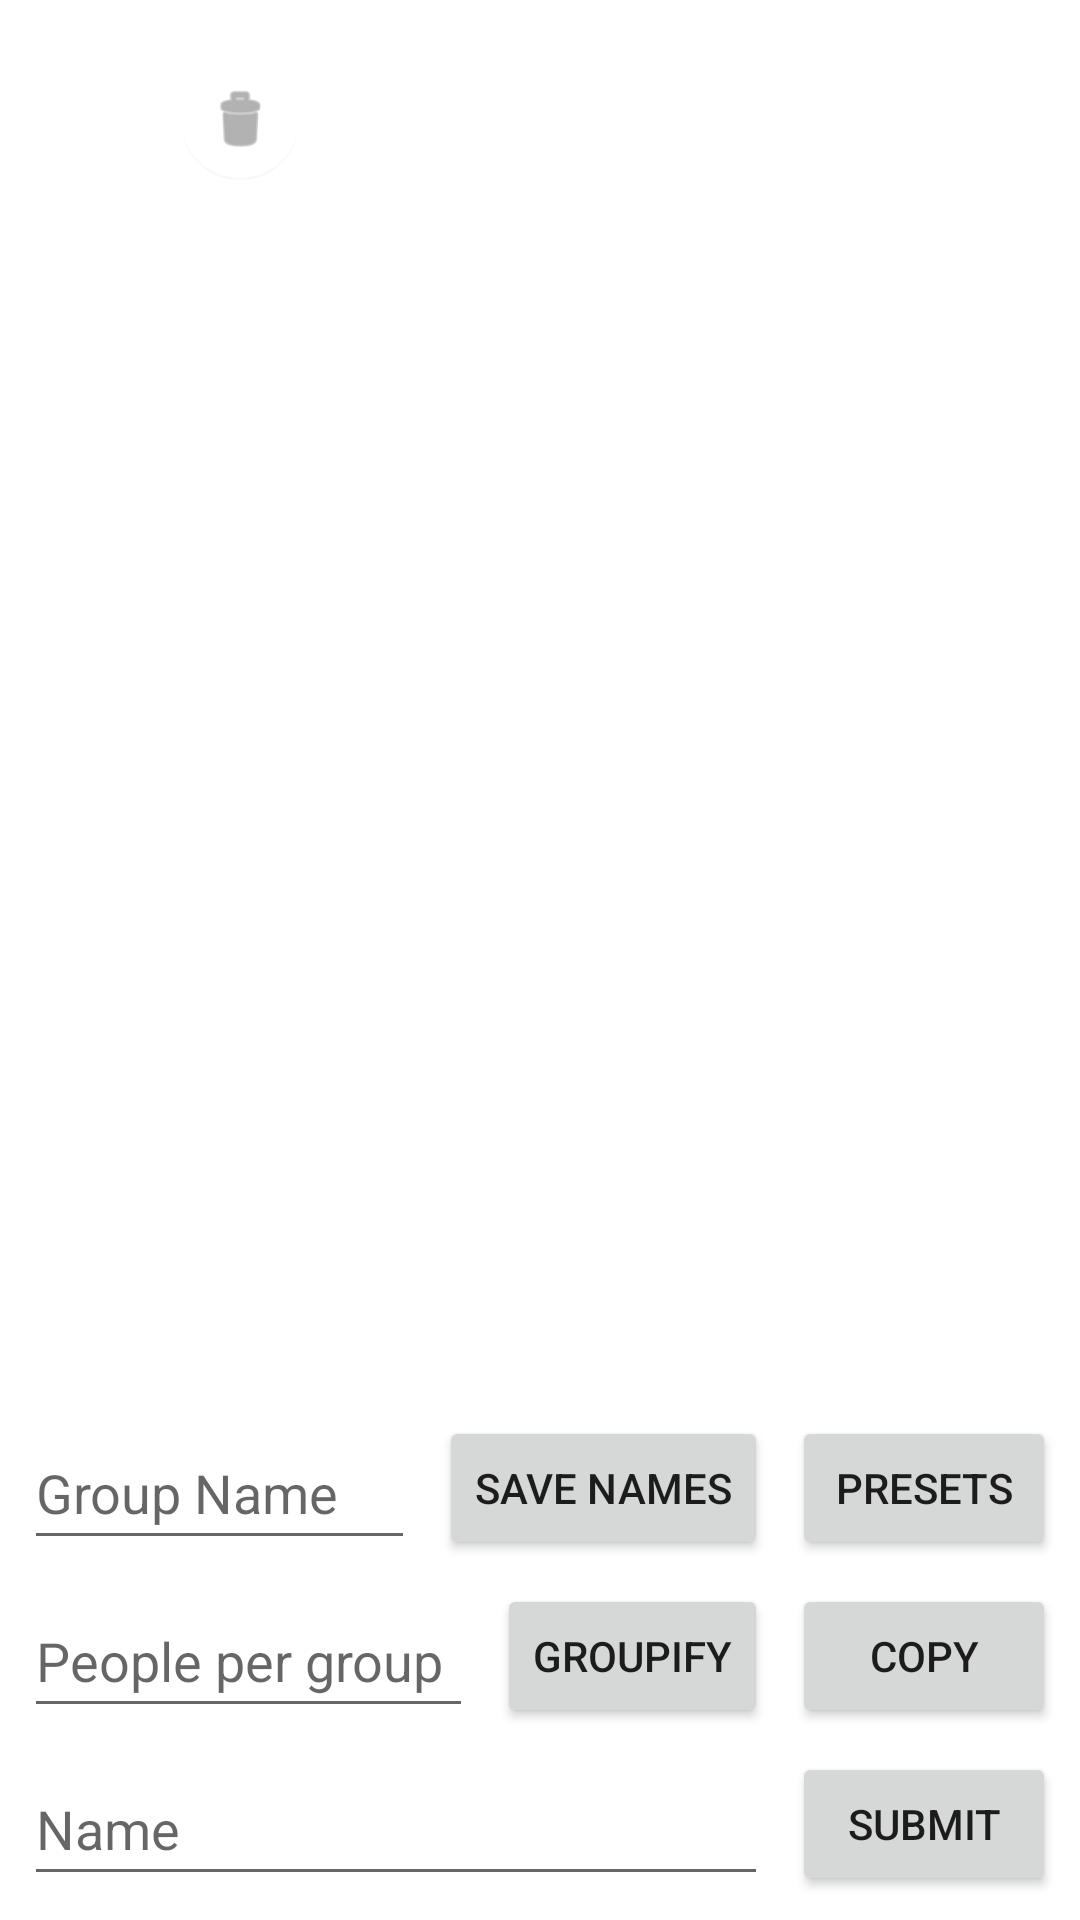

Reconstruct the res/layout file that produces this screen, plus the resources it refers to.
<!-- AndroidManifest.xml: application theme Theme.GruppeInndeling -->
<!-- res/layout/activity_main.xml -->
<?xml version="1.0" encoding="utf-8"?>
<androidx.constraintlayout.widget.ConstraintLayout xmlns:android="http://schemas.android.com/apk/res/android"
    xmlns:app="http://schemas.android.com/apk/res-auto"
    xmlns:tools="http://schemas.android.com/tools"
    android:layout_width="match_parent"
    android:layout_height="match_parent"
    android:background="@null"
    android:backgroundTint="@null"
    android:foregroundTint="@color/purple_200"
    tools:context=".MainActivity">

    <EditText
        android:id="@+id/textInput"
        android:layout_width="0dp"
        android:layout_height="48dp"
        android:layout_marginStart="8dp"
        android:layout_marginEnd="8dp"
        android:layout_marginBottom="8dp"
        android:ems="10"
        android:hint="Name"
        android:inputType="textPersonName"
        app:layout_constraintBottom_toBottomOf="parent"
        app:layout_constraintEnd_toStartOf="@+id/submitBtn"
        app:layout_constraintStart_toStartOf="parent" />

    <Button
        android:id="@+id/submitBtn"
        android:layout_width="wrap_content"
        android:layout_height="wrap_content"
        android:layout_marginEnd="8dp"
        android:layout_marginBottom="8dp"
        android:onClick="submitName"
        android:text="Submit"
        app:layout_constraintBottom_toBottomOf="parent"
        app:layout_constraintEnd_toEndOf="parent" />

    <androidx.recyclerview.widget.RecyclerView
        android:id="@+id/RecyclerView"
        android:layout_width="0dp"
        android:layout_height="0dp"
        android:layout_marginStart="16dp"
        android:layout_marginTop="16dp"
        android:layout_marginEnd="256dp"
        android:layout_marginBottom="16dp"
        app:layout_constraintBottom_toTopOf="@+id/groupNameInput"
        app:layout_constraintEnd_toEndOf="parent"
        app:layout_constraintHorizontal_bias="1.0"
        app:layout_constraintStart_toStartOf="parent"
        app:layout_constraintTop_toTopOf="parent"
        app:layout_constraintVertical_bias="1.0" />

    <androidx.recyclerview.widget.RecyclerView
        android:id="@+id/groupsRV"
        android:layout_width="0dp"
        android:layout_height="0dp"
        android:layout_marginStart="8dp"
        android:layout_marginTop="16dp"
        android:layout_marginEnd="16dp"
        android:layout_marginBottom="16dp"
        app:layout_constraintBottom_toTopOf="@+id/groupNameInput"
        app:layout_constraintEnd_toEndOf="parent"
        app:layout_constraintStart_toEndOf="@+id/RecyclerView"
        app:layout_constraintTop_toTopOf="parent" />

    <Button
        android:id="@+id/groupifyBtn"
        android:layout_width="wrap_content"
        android:layout_height="wrap_content"
        android:layout_marginEnd="8dp"
        android:layout_marginBottom="8dp"
        android:onClick="groupify"
        android:text="Groupify"
        app:layout_constraintBottom_toTopOf="@+id/submitBtn"
        app:layout_constraintEnd_toStartOf="@+id/copyBtn" />

    <EditText
        android:id="@+id/numberPerGroup"
        android:layout_width="0dp"
        android:layout_height="wrap_content"
        android:layout_marginStart="8dp"
        android:layout_marginEnd="8dp"
        android:layout_marginBottom="8dp"
        android:ems="10"
        android:hint="People per group"
        android:inputType="number"
        android:minHeight="48dp"
        app:layout_constraintBottom_toTopOf="@+id/submitBtn"
        app:layout_constraintEnd_toStartOf="@+id/groupifyBtn"
        app:layout_constraintStart_toStartOf="parent" />

    <Button
        android:id="@+id/copyBtn"
        android:layout_width="wrap_content"
        android:layout_height="wrap_content"
        android:layout_marginEnd="8dp"
        android:layout_marginBottom="8dp"
        android:onClick="copyToClipboard"
        android:text="copy"
        app:layout_constraintBottom_toTopOf="@+id/submitBtn"
        app:layout_constraintEnd_toEndOf="parent" />

    <Button
        android:id="@+id/saveBtn"
        android:layout_width="wrap_content"
        android:layout_height="wrap_content"
        android:layout_marginEnd="8dp"
        android:layout_marginBottom="8dp"
        android:onClick="savePreset"
        android:text="save names"
        app:layout_constraintBottom_toTopOf="@+id/copyBtn"
        app:layout_constraintEnd_toStartOf="@+id/presetsBtn" />

    <EditText
        android:id="@+id/groupNameInput"
        android:layout_width="0dp"
        android:layout_height="48dp"
        android:layout_marginStart="8dp"
        android:layout_marginEnd="8dp"
        android:layout_marginBottom="8dp"
        android:ems="10"
        android:hint="Group Name"
        android:inputType="textPersonName"
        app:layout_constraintBottom_toTopOf="@+id/groupifyBtn"
        app:layout_constraintEnd_toStartOf="@+id/saveBtn"
        app:layout_constraintStart_toStartOf="parent" />

    <Button
        android:id="@+id/presetsBtn"
        android:layout_width="wrap_content"
        android:layout_height="wrap_content"
        android:layout_marginEnd="8dp"
        android:layout_marginBottom="8dp"
        android:onClick="presets"
        android:text="Presets"
        app:layout_constraintBottom_toTopOf="@+id/copyBtn"
        app:layout_constraintEnd_toEndOf="parent" />

    <com.google.android.material.floatingactionbutton.FloatingActionButton
        android:id="@+id/floatingActionButton"
        android:layout_width="wrap_content"
        android:layout_height="wrap_content"
        android:alpha="0.5"
        android:backgroundTint="#FFFFFF"
        android:clickable="true"
        android:onClick="clear"
        android:tint="#00FFFFFF"
        app:backgroundTint="#00FFFFFF"
        app:elevation="0dp"
        app:fabSize="mini"
        app:layout_constraintEnd_toEndOf="@+id/RecyclerView"
        app:layout_constraintTop_toTopOf="@+id/RecyclerView"
        app:rippleColor="#00FFFFFF"
        app:srcCompat="@android:drawable/ic_menu_delete" />

</androidx.constraintlayout.widget.ConstraintLayout>
<!-- resources referenced by this layout -->
<resources>
  <style name="Theme.GruppeInndeling" parent="Theme.MaterialComponents.DayNight.DarkActionBar">
          
          <item name="colorPrimary">@color/purple_500</item>
          <item name="colorPrimaryVariant">@color/purple_700</item>
          <item name="colorOnPrimary">@color/white</item>
          
          <item name="colorSecondary">@color/teal_200</item>
          <item name="colorSecondaryVariant">@color/teal_700</item>
          <item name="colorOnSecondary">@color/black</item>
          
          <item name="android:statusBarColor" tools:targetApi="l">?attr/colorPrimaryVariant</item>
          
      </style>
  <!-- not gathered from this repository: default colours our renderer supplied (Android Studio template values) -->
  <color name="purple_200">#FFBB86FC</color>
  <color name="purple_500">#FF6200EE</color>
  <color name="purple_700">#FF3700B3</color>
  <color name="teal_200">#FF03DAC5</color>
  <color name="teal_700">#FF018786</color>
  <color name="black">#FF000000</color>
  <color name="white">#FFFFFFFF</color>
</resources>
